Photos from the image-classification dataset "voiceover" in the GitHub repository tahahasan360/voiceover. Its 5 classes are: hello, world, leave, no one, behind.

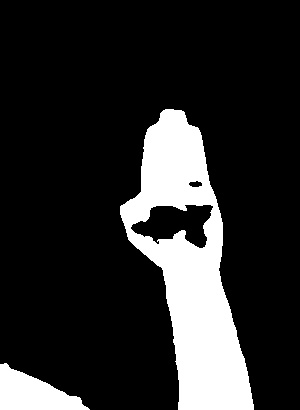
Label: hello

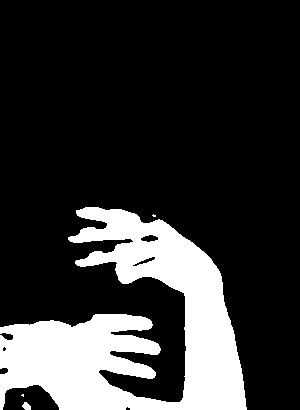
Label: world

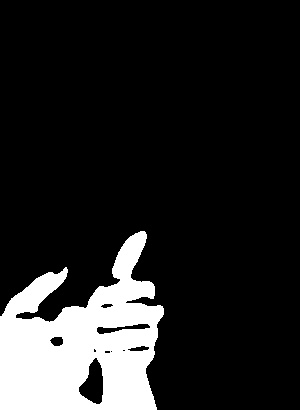
Label: behind

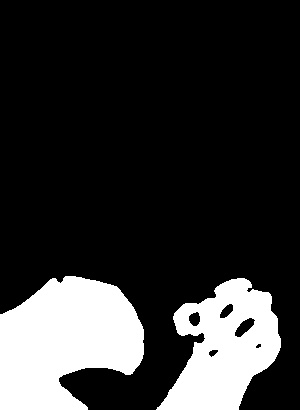
Label: no one

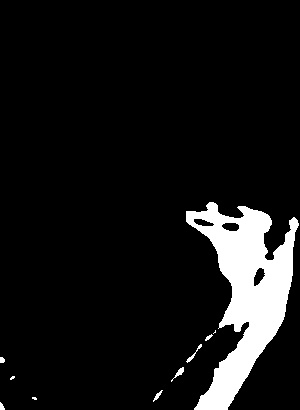
Label: leave

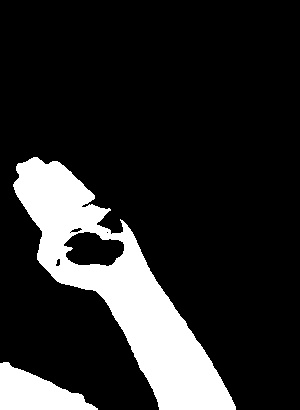
Label: hello
